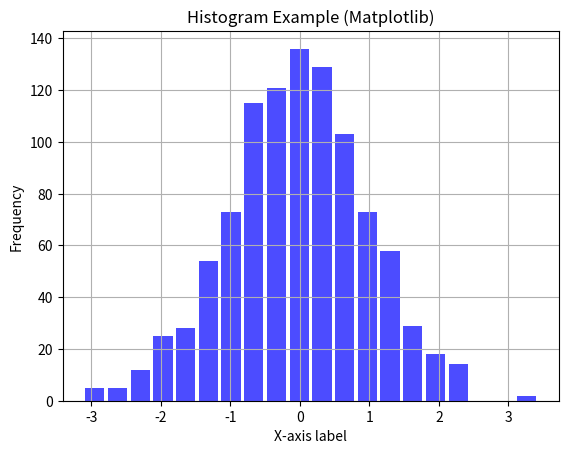

Recreate this plot in Python.
import matplotlib.pyplot as plt
import numpy as np

# Generate a random dataset
data = np.random.randn(1000)

# Create a histogram using Matplotlib
plt.hist(data, bins=20, color='blue', alpha=0.7, rwidth=0.85)
plt.xlabel('X-axis label')
plt.ylabel('Frequency')
plt.title('Histogram Example (Matplotlib)')
plt.grid(True)
plt.show()
